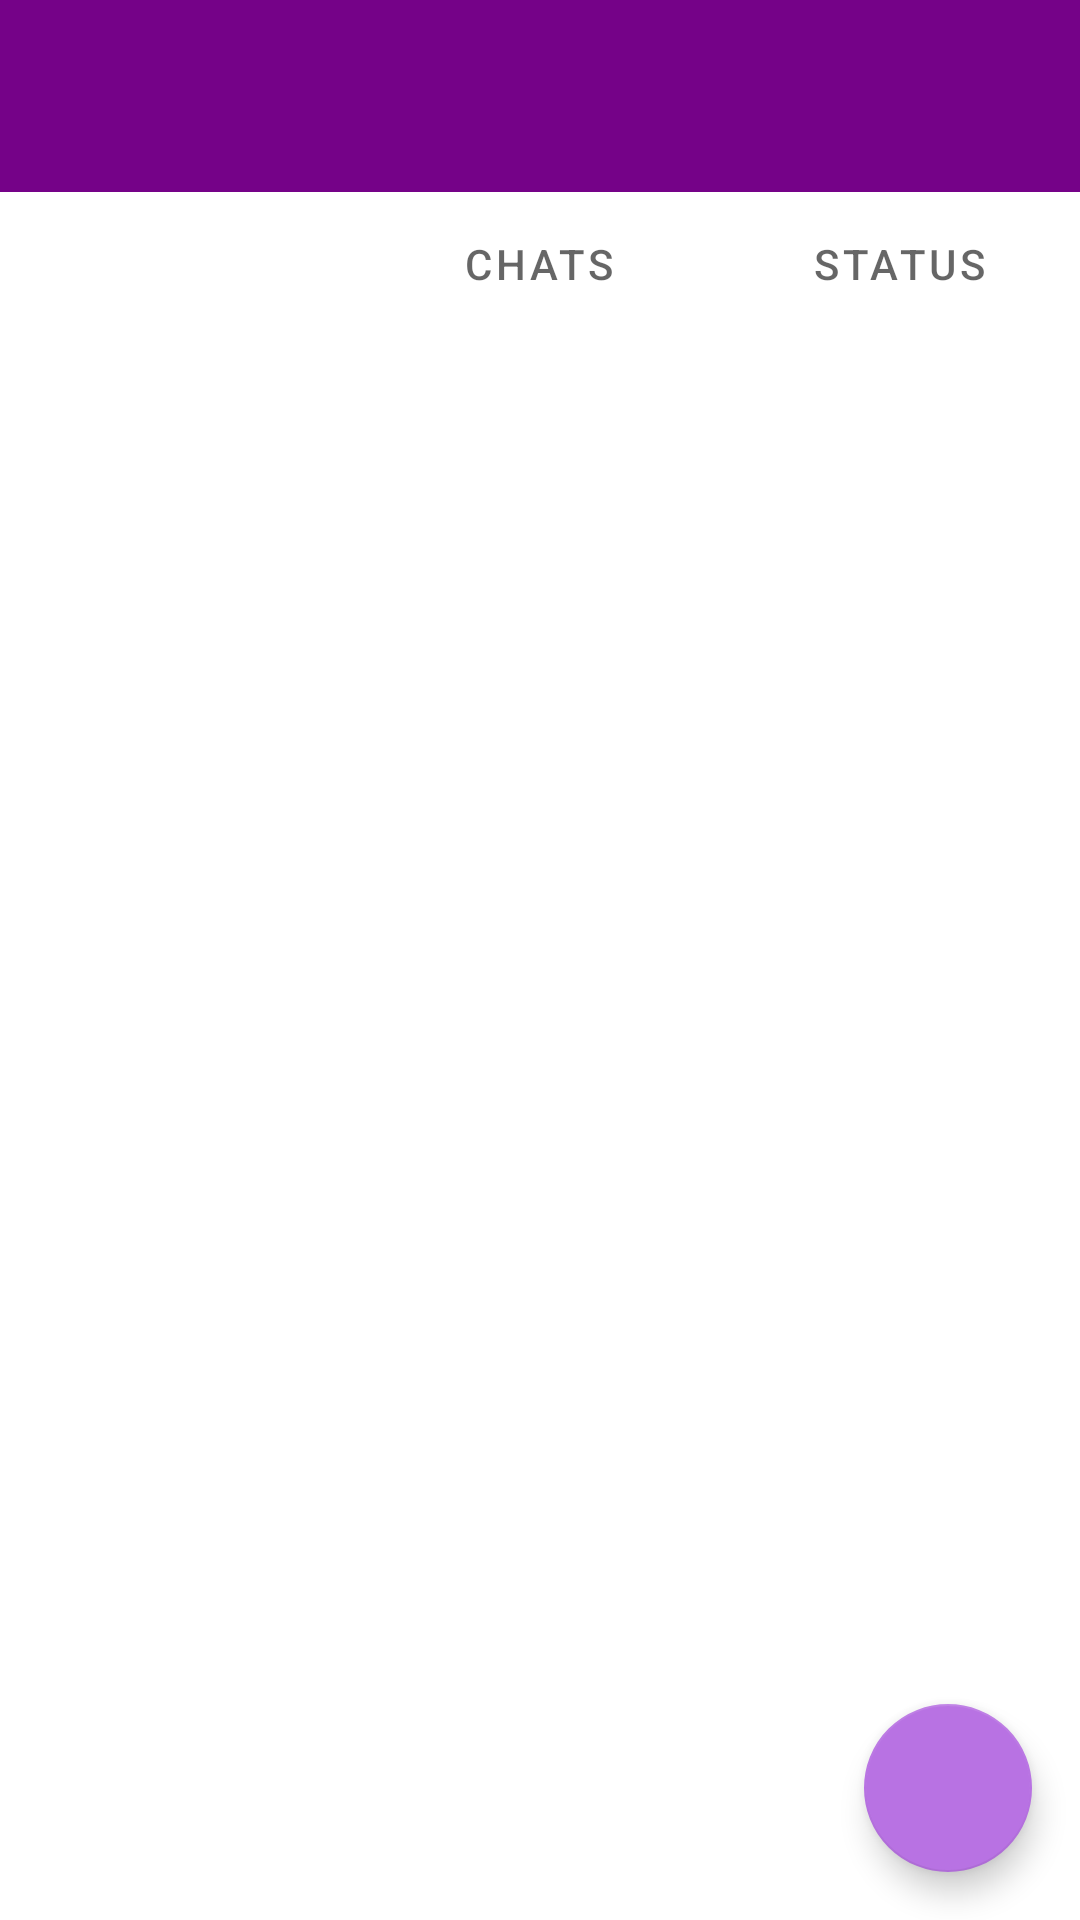

This screen was rendered from an Android layout file. Write that file and the resources it references.
<!-- AndroidManifest.xml: application theme ThemeChatApp -->
<!-- res/layout/activity_main.xml -->
<?xml version="1.0" encoding="utf-8"?>
<androidx.constraintlayout.widget.ConstraintLayout
    xmlns:android="http://schemas.android.com/apk/res/android"
    xmlns:app="http://schemas.android.com/apk/res-auto"
    xmlns:tools="http://schemas.android.com/tools"
    android:layout_width="match_parent"
    android:layout_height="match_parent">

    <com.google.android.material.appbar.AppBarLayout
        android:id="@+id/appbar"
        android:layout_width="match_parent"
        android:layout_height="wrap_content"
        android:paddingTop="8dp"
        app:layout_constraintTop_toTopOf="parent">


        <androidx.appcompat.widget.Toolbar
            android:id="@+id/toolbar"
            android:layout_width="match_parent"
            android:layout_height="?attr/actionBarSize"
            android:layout_weight="1"
            android:background="?attr/colorPrimary"
            app:layout_scrollFlags="scroll|enterAlways" />

        <com.google.android.material.tabs.TabLayout
            android:id="@+id/tabs"
            android:layout_width="match_parent"
            android:layout_height="wrap_content"
            app:tabIndicatorColor="@color/white">

            <com.google.android.material.tabs.TabItem
                android:id="@+id/statusUpdateTI"
                android:layout_width="wrap_content"
                android:layout_height="wrap_content"
                android:icon="@drawable/camera" />

            <com.google.android.material.tabs.TabItem
                android:id="@+id/chatsTI"
                android:layout_width="wrap_content"
                android:layout_height="wrap_content"
                android:text="Chats" />

            <com.google.android.material.tabs.TabItem
                android:id="@+id/statusTI"
                android:layout_width="wrap_content"
                android:layout_height="wrap_content"
                android:text="Status" />

        </com.google.android.material.tabs.TabLayout>

    </com.google.android.material.appbar.AppBarLayout>

    <androidx.viewpager.widget.ViewPager
        android:id="@+id/container"
        android:layout_width="match_parent"
        android:layout_height="0dp"
        app:layout_behavior="@string/appbar_scrolling_view_behavior"
        app:layout_constraintBottom_toBottomOf="parent"
        app:layout_constraintTop_toBottomOf="@id/appbar" />

    <com.google.android.material.floatingactionbutton.FloatingActionButton
        android:id="@+id/fab"
        android:layout_width="wrap_content"
        android:layout_height="wrap_content"
        android:layout_gravity="bottom|end"
        android:layout_margin="16dp"
        android:contentDescription="TODO"
        android:src="@drawable/new_chat"
        android:onClick="onNewChat"
        app:layout_constraintBottom_toBottomOf="parent"
        app:layout_constraintRight_toRightOf="parent"
        app:layout_constraintEnd_toEndOf="parent"/>
</androidx.constraintlayout.widget.ConstraintLayout>
<!-- resources referenced by this layout -->
<resources>
  <color name="white">#FFFFFFFF</color>
  <style name="ThemeChatApp" parent="Theme.MaterialComponents.Light.NoActionBar">
          
          <item name="colorPrimary">#750288</item>
          <item name="colorPrimaryVariant">#0D0213</item>
          <item name="colorOnPrimary">@color/white</item>
          
          <item name="colorSecondary">#B872E3</item>
          <item name="colorSecondaryVariant">#7D2795</item>
          <item name="colorOnSecondary">@color/black</item>
          
          <item name="android:statusBarColor" tools:targetApi="l">?attr/colorPrimaryVariant</item>
          
      </style>
  <color name="black">#FF000000</color>
</resources>
